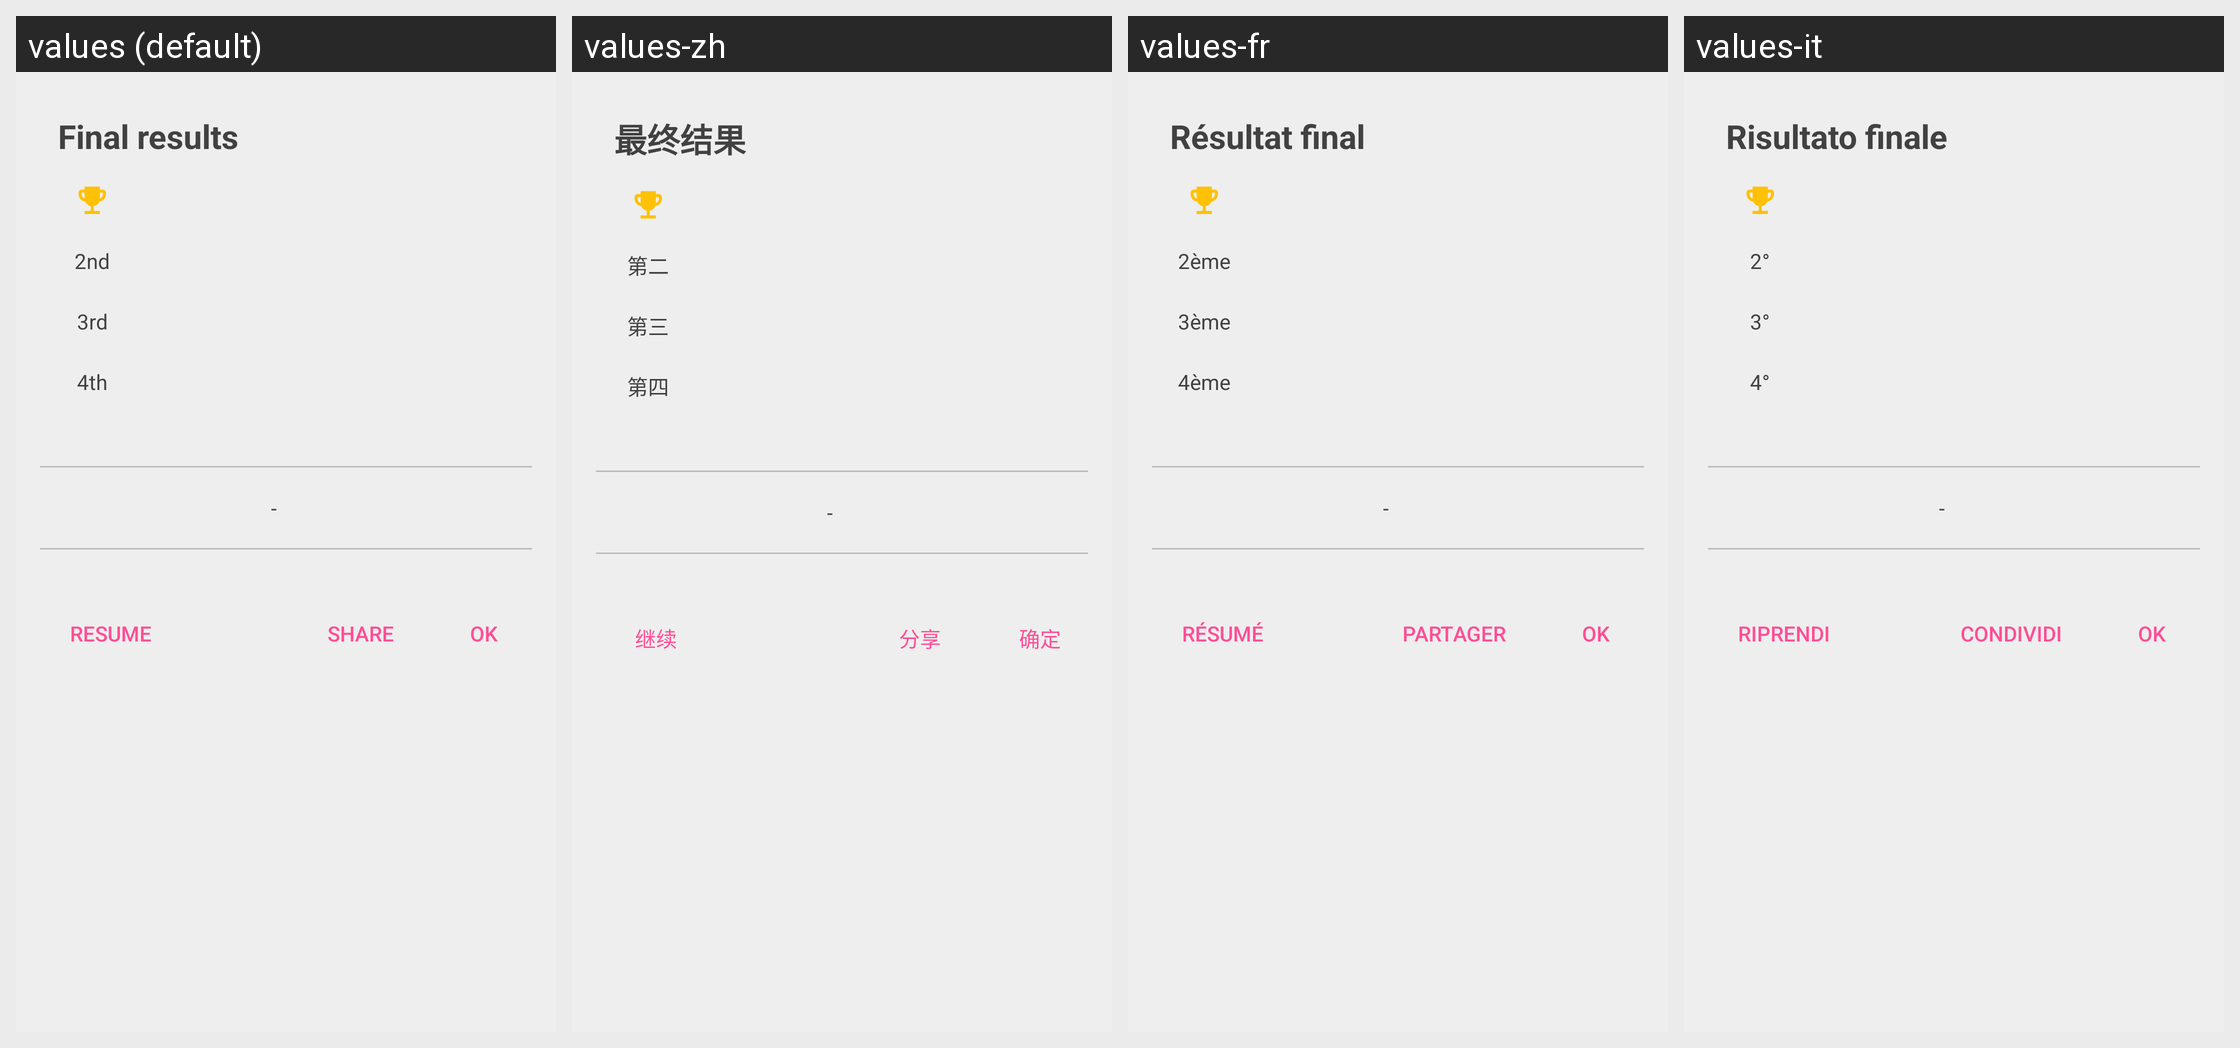

Strings drawn on this Android screen and how each of the app's shown locales translates them:
Android screen res/layout/game_table_ranking_dialog_fragment.xml rendered under 4 locales, left to right: values (default), values-zh, values-fr, values-it. Device: Nexus 5 (rendered at 1080×1920; each locale shown at half size, 540×960, under a caption strip naming it); theme AppTheme.BrandedLaunch.
Other locales in the repository, not shown: values-es, values-nl.
Strings drawn on this screen, with the default value and each locale's value (text and hints the layout hard-codes, and strings that could not be matched under every locale, appear in the picture but are not listed):

final_results
  values: Final results
  values-zh: 最终结果
  values-fr: Résultat final
  values-it: Risultato finale

_2nd
  values: 2nd
  values-zh: 第二
  values-fr: 2ème
  values-it: 2°

_3rd
  values: 3rd
  values-zh: 第三
  values-fr: 3ème
  values-it: 3°

_4th
  values: 4th
  values-zh: 第四
  values-fr: 4ème
  values-it: 4°

resume
  values: Resume
  values-zh: 继续
  values-fr: Résumé
  values-it: Riprendi

share
  values: Share
  values-zh: 分享
  values-fr: Partager
  values-it: Condividi

ok
  values: OK
  values-zh: 确定
  values-fr: OK
  values-it: OK
